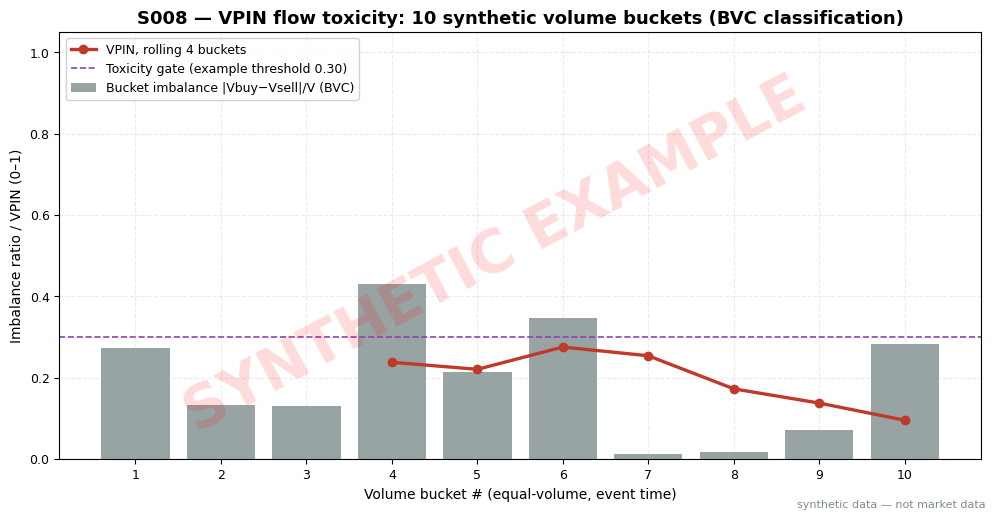

Generate this figure with matplotlib: (Note: this script raises an exception after producing the figure.)
import math
import matplotlib
matplotlib.use("Agg")  # headless render on the Mac/VM
import matplotlib.pyplot as plt
import numpy as np

# ---- HOUSE STYLE (do not restyle) ----
plt.rcParams.update({
    "figure.figsize": (10, 5.2),
    "figure.dpi": 150,
    "savefig.dpi": 150,
    "font.family": "DejaVu Sans",
    "font.size": 10,
    "axes.titlesize": 13,
    "axes.titleweight": "bold",
    "axes.labelsize": 10,
    "axes.grid": True,
    "grid.alpha": 0.25,
    "grid.linestyle": "--",
    "xtick.labelsize": 9,
    "ytick.labelsize": 9,
    "legend.fontsize": 9,
    "legend.framealpha": 0.9,
})
PALETTE = {
    "price":   "#1f3a5f",  # dark navy — primary price/equity line
    "signal":  "#c0392b",  # red — signal / entries
    "signal2": "#8e44ad",  # purple — secondary signal
    "volume":  "#7f8c8d",  # grey — volume bars
    "band":    "#aed6f1",  # light blue — bands / fill
    "profit":  "#1e8449",  # green — profits / long
    "loss":    "#922b21",  # dark red — losses / short
    "zero":    "#2c3e50",  # baseline
}

rng = np.random.default_rng(7)  # seed 7 — stated in chapter text

NB, PER = 10, 6  # 10 volume buckets, 6 trades per bucket (synthetic)
dp_all = rng.normal(0, 0.015, size=(NB, PER))      # price changes per trade
sizes_all = rng.integers(20, 150, size=(NB, PER))  # trade sizes
sigma = dp_all.std(ddof=1)

def Phi(x):
    return 0.5 * (1.0 + math.erf(x / math.sqrt(2.0)))

V, B, S = [], [], []
for b in range(NB):
    bv = sum(v * Phi(dp / sigma) for v, dp in zip(sizes_all[b], dp_all[b]))
    tot = float(sizes_all[b].sum())
    V.append(tot); B.append(bv); S.append(tot - bv)
V, B, S = map(np.array, (V, B, S))
OI = np.abs(B - S)
ratio = OI / V

# Rolling VPIN over n=4 buckets (example — not an institutional standard)
n = 4
vpin = np.array([OI[i-n+1:i+1].sum() / V[i-n+1:i+1].sum() for i in range(n-1, NB)])

# Print the worked-example table (copy into chapter S4)
print(f"sigma(dp)={sigma:.5f}")
print("bucket | Vtot | Vbuy | Vsell | |OI| | |OI|/V")
for i in range(NB):
    print(f"{i+1:>2} | {V[i]:>5.0f} | {B[i]:>6.1f} | {S[i]:>6.1f} | {OI[i]:>6.1f} | {ratio[i]:.3f}")
for i, v in enumerate(vpin, n):
    print(f"VPIN rolling n=4 ending at bucket {i}: {v:.4f}")

# ---- Plot: per-bucket imbalance ratio bars + rolling VPIN line (0..1 axis) ----
x = np.arange(1, NB + 1)
fig, ax = plt.subplots()
ax.bar(x, ratio, color=PALETTE["volume"], alpha=0.8,
       label="Bucket imbalance |Vbuy−Vsell|/V (BVC)")
ax.plot(np.arange(n, NB + 1), vpin, color=PALETTE["signal"], marker="o",
        linewidth=2.4, label=f"VPIN, rolling {n} buckets")
ax.axhline(0.30, color=PALETTE["signal2"], linestyle="--", linewidth=1.2,
           label="Toxicity gate (example threshold 0.30)")
ax.set_ylim(0, 1.05)
ax.set_title("S008 — VPIN flow toxicity: 10 synthetic volume buckets (BVC classification)")
ax.set_xlabel("Volume bucket # (equal-volume, event time)")
ax.set_ylabel("Imbalance ratio / VPIN (0–1)")
ax.set_xticks(x)
ax.legend(loc="upper left")

# ---- SYNTHETIC WATERMARK (mandatory) ----
fig = plt.gcf()
fig.text(0.5, 0.5, "SYNTHETIC EXAMPLE", fontsize=42, color="red", alpha=0.14,
         ha="center", va="center", rotation=28, weight="bold", zorder=10)
fig.text(0.99, 0.01, "synthetic data — not market data", fontsize=8, color="#7f8c8d",
         ha="right", va="bottom")
plt.tight_layout()
plt.savefig("images/S008_example.png", bbox_inches="tight")  # <-- use the chapter's ID
plt.close()
print("wrote images/S008_example.png")
